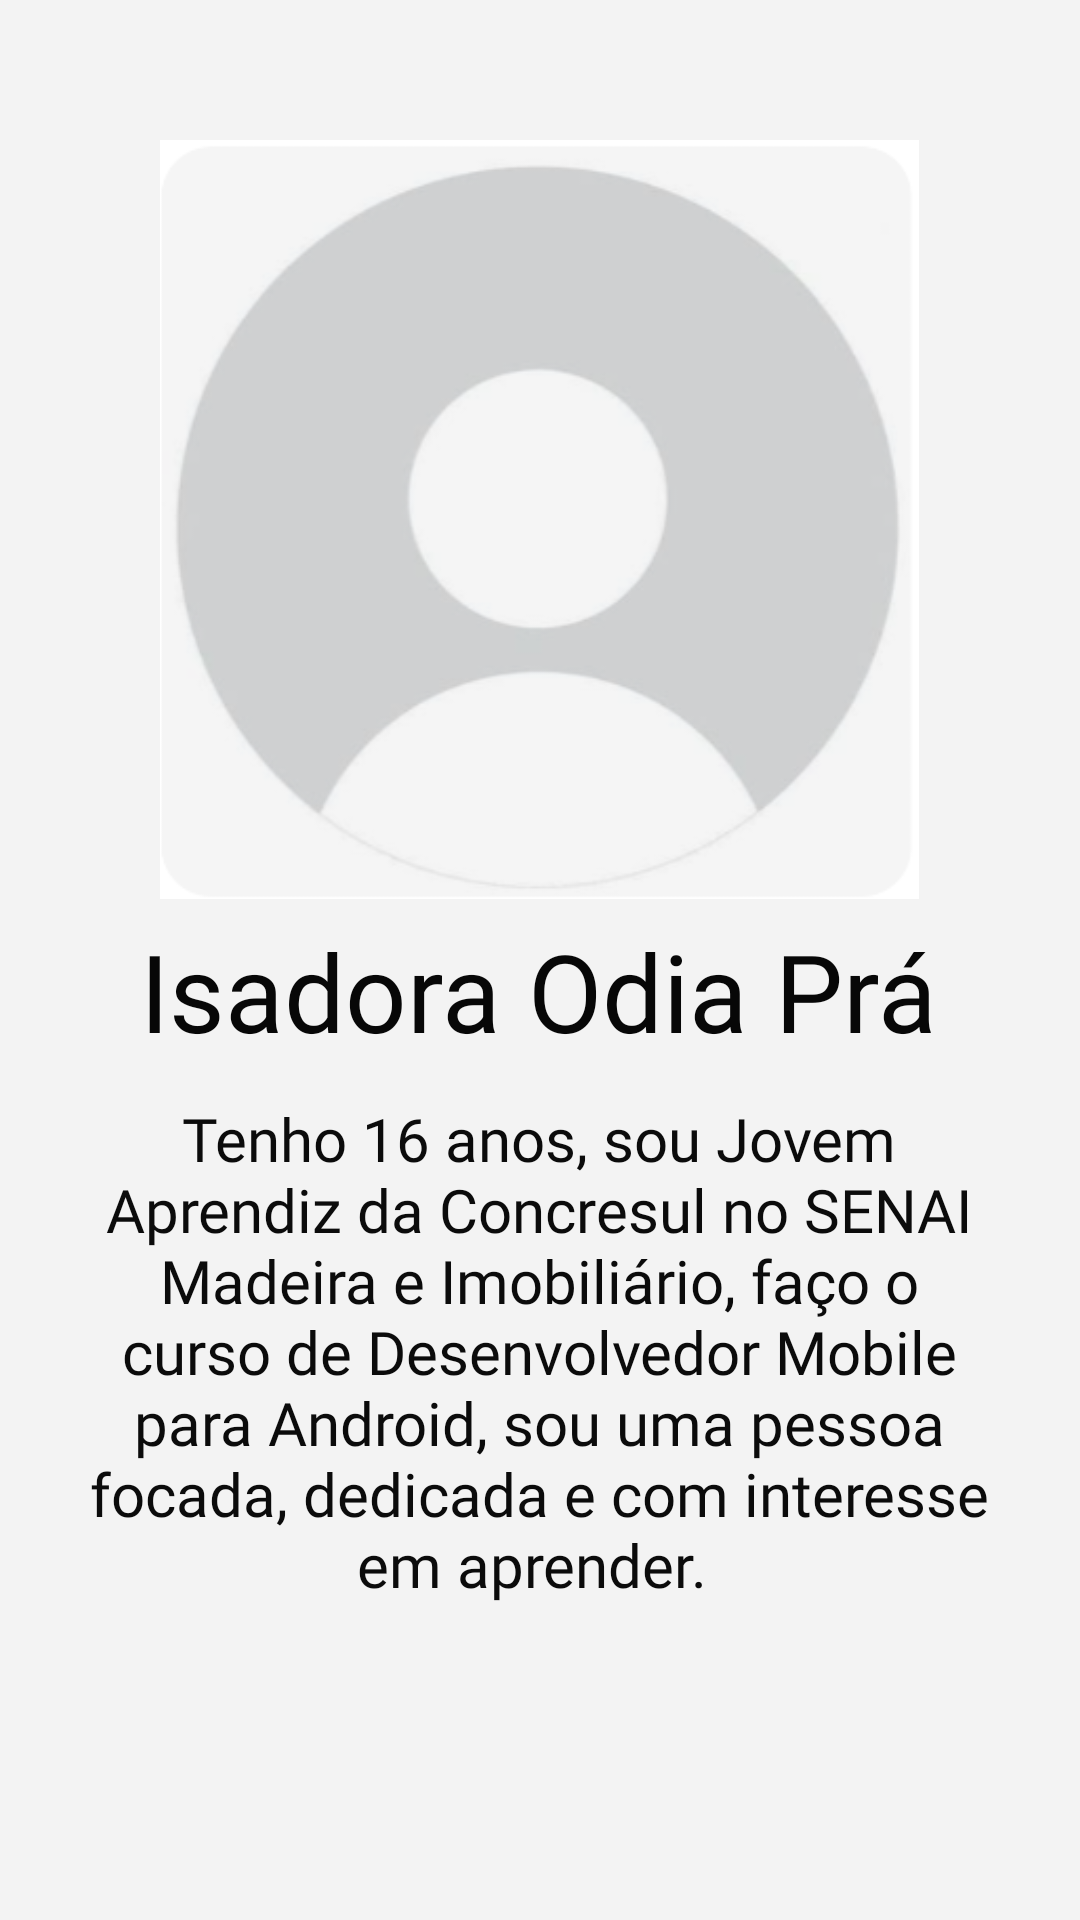

Reconstruct the res/layout file that produces this screen, plus the resources it refers to.
<!-- AndroidManifest.xml: application theme Theme.NossaTurma -->
<!-- res/layout/activity_isadora.xml -->
<?xml version="1.0" encoding="utf-8"?>
<androidx.constraintlayout.widget.ConstraintLayout xmlns:android="http://schemas.android.com/apk/res/android"
    xmlns:app="http://schemas.android.com/apk/res-auto"
    xmlns:tools="http://schemas.android.com/tools"
    android:id="@+id/main"
    android:layout_width="match_parent"
    android:layout_height="match_parent"
    android:background="#F3F3F3"
    android:verticalScrollbarPosition="defaultPosition"
    tools:context=".isadora.IsadoraActivity">

    <TextView
        android:id="@+id/biografia"
        android:layout_width="302dp"
        android:layout_height="169dp"
        android:fontFamily="@font/actor"
        android:text="Tenho 16 anos, sou Jovem Aprendiz da Concresul no SENAI Madeira e Imobiliário, faço o curso de Desenvolvedor Mobile para Android, sou uma pessoa focada, dedicada e com interesse em aprender. "
        android:textAlignment="center"
        android:textColor="#0B0B0B"
        android:textSize="20sp"
        android:verticalScrollbarPosition="defaultPosition"
        app:layout_constraintBottom_toBottomOf="parent"
        app:layout_constraintEnd_toEndOf="parent"
        app:layout_constraintHorizontal_bias="0.495"
        app:layout_constraintStart_toStartOf="parent"
        app:layout_constraintTop_toTopOf="parent"
        app:layout_constraintVertical_bias="0.777" />

    <ImageView
        android:id="@+id/profile_photo"
        android:layout_width="254dp"
        android:layout_height="253dp"
        app:layout_constraintBottom_toBottomOf="parent"
        app:layout_constraintEnd_toEndOf="parent"
        app:layout_constraintHorizontal_bias="0.496"
        app:layout_constraintStart_toStartOf="parent"
        app:layout_constraintTop_toTopOf="parent"
        app:layout_constraintVertical_bias="0.121"
        app:srcCompat="@drawable/profile" />

    <TextView
        android:id="@+id/name"
        android:layout_width="wrap_content"
        android:layout_height="wrap_content"
        android:fontFamily="@font/autour_one"
        android:text="Isadora Odia Prá"
        android:textColor="#070707"
        android:textSize="36sp"
        app:layout_constraintBottom_toBottomOf="parent"
        app:layout_constraintEnd_toEndOf="parent"
        app:layout_constraintHorizontal_bias="0.495"
        app:layout_constraintStart_toStartOf="parent"
        app:layout_constraintTop_toTopOf="parent"
        app:layout_constraintVertical_bias="0.517" />
</androidx.constraintlayout.widget.ConstraintLayout>
<!-- resources referenced by this layout -->
<resources>
  <!-- drawable profile: png bitmap (drawable, 25288 bytes) -->
  <style name="Theme.NossaTurma" parent="Base.Theme.NossaTurma" />
  <style name="Base.Theme.NossaTurma" parent="Theme.Material3.DayNight.NoActionBar">
          
          
      </style>
</resources>
